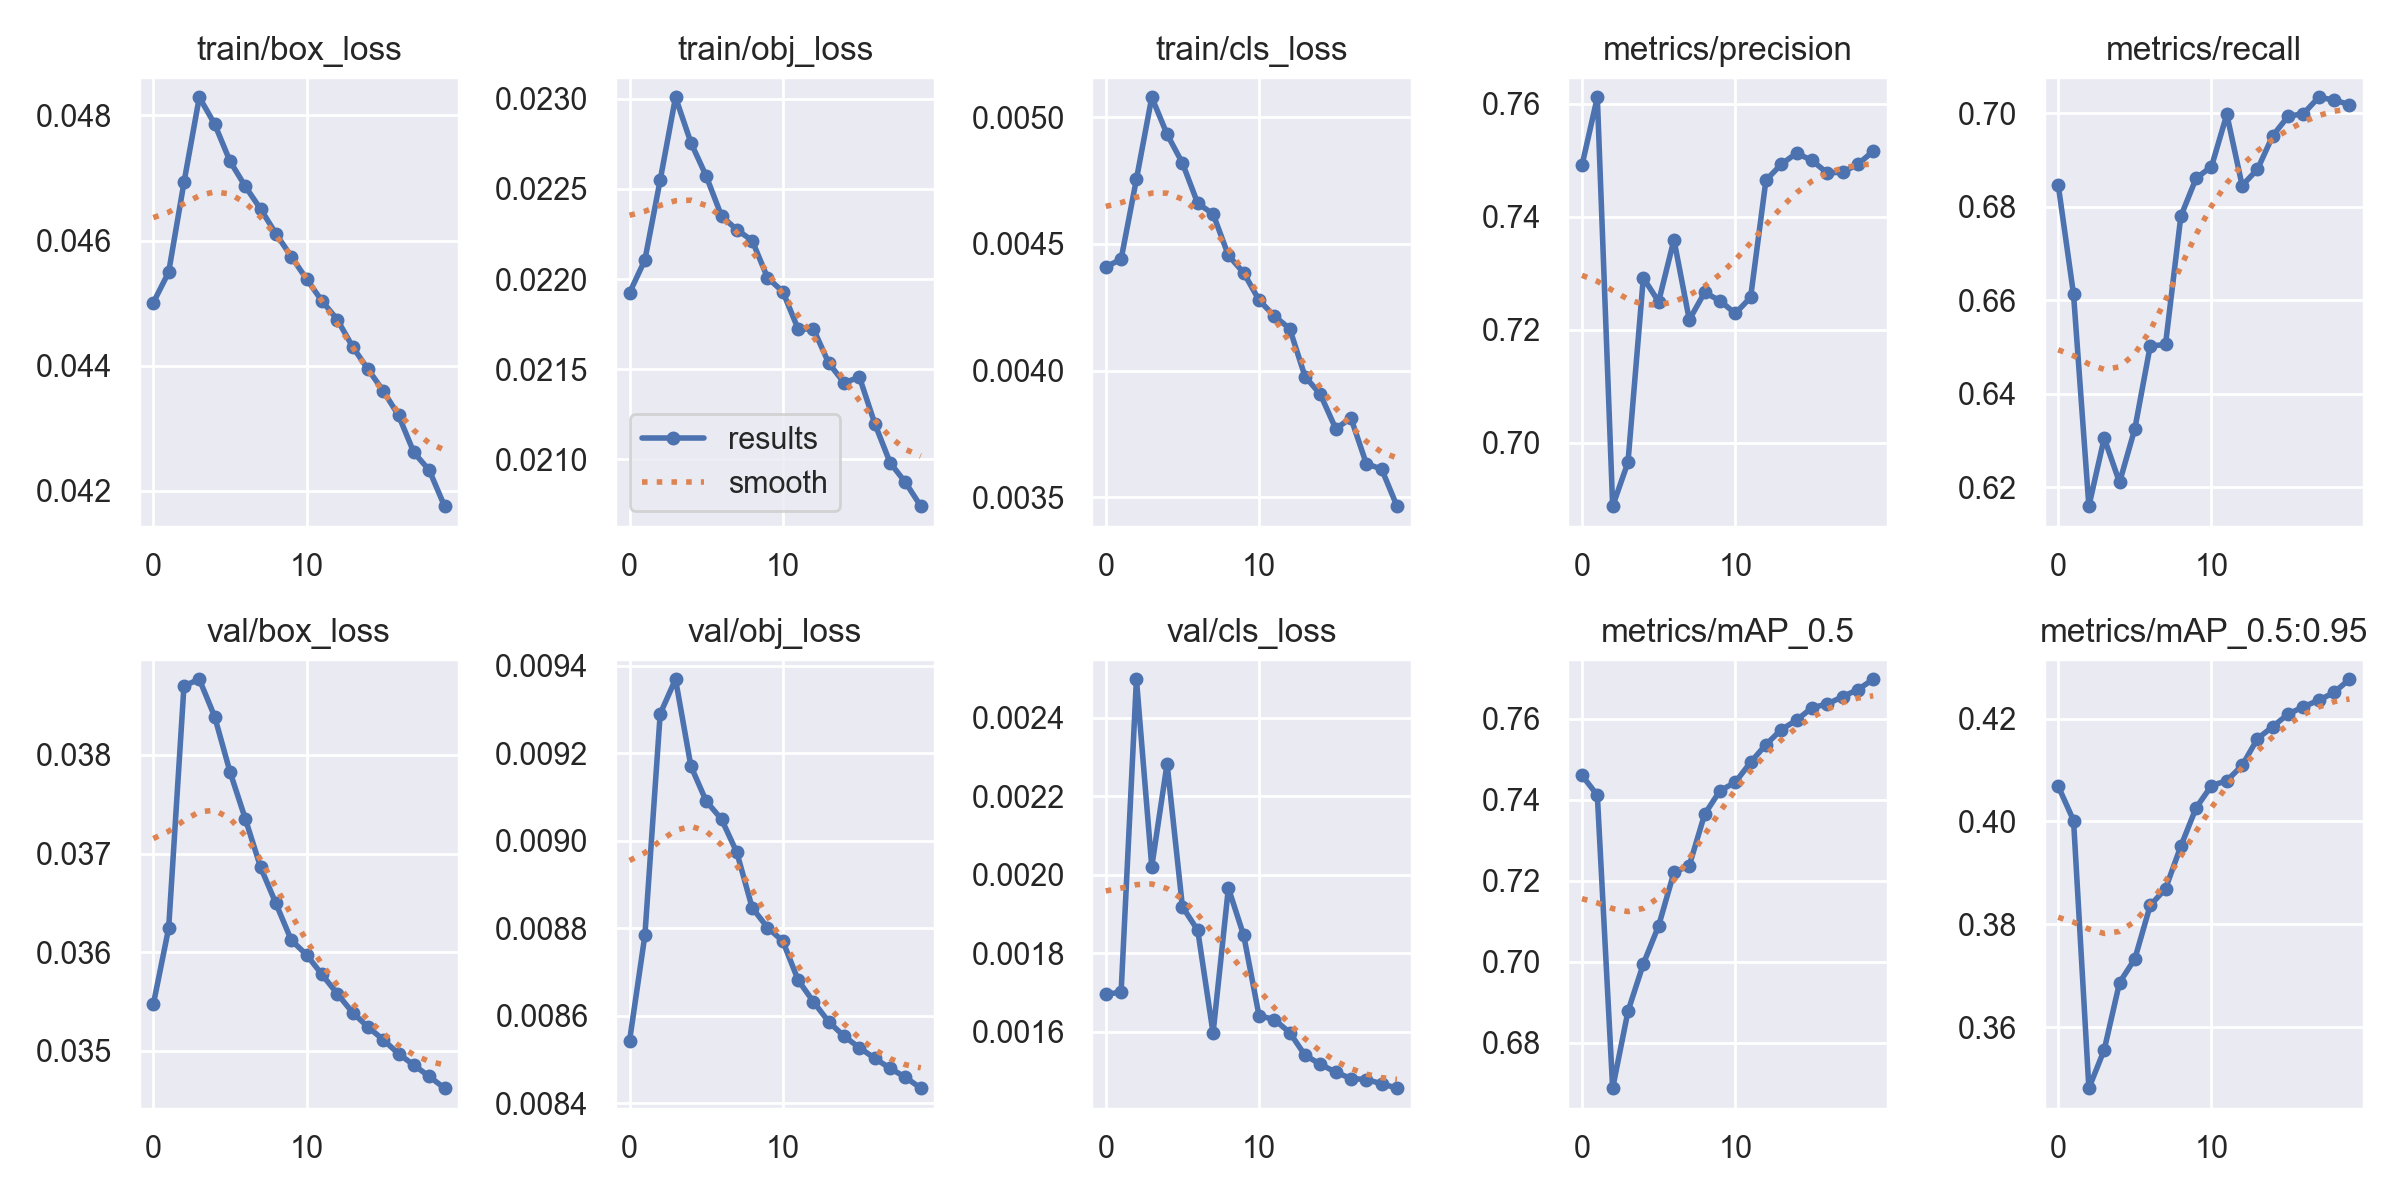

Data behind this chart, as committed beside it:
epoch, train/box_loss, train/obj_loss, train/cls_loss, metrics/precision, metrics/recall, metrics/mAP_0.5, metrics/mAP_0.5:0.95, val/box_loss, val/obj_loss, val/cls_loss, x/lr0, x/lr1, x/lr2
0, 0.04501, 0.02192, 0.004409, 0.7491, 0.6847, 0.746, 0.4069, 0.03547, 0.008543, 0.001696, 0.07001, 0.003332, 0.003332
1, 0.0455, 0.02211, 0.004439, 0.7611, 0.6612, 0.7411, 0.4002, 0.03624, 0.008784, 0.0017, 0.03968, 0.006336, 0.006336
2, 0.04693, 0.02255, 0.004755, 0.6888, 0.6159, 0.6687, 0.3481, 0.0387, 0.00929, 0.002497, 0.009017, 0.009009, 0.009009
3, 0.04829, 0.02301, 0.005078, 0.6966, 0.6305, 0.6877, 0.3555, 0.03877, 0.009369, 0.00202, 0.008515, 0.008515, 0.008515
4, 0.04786, 0.02276, 0.004932, 0.7292, 0.621, 0.6994, 0.3686, 0.03839, 0.009171, 0.002282, 0.008515, 0.008515, 0.008515
5, 0.04727, 0.02257, 0.004819, 0.725, 0.6325, 0.7089, 0.3733, 0.03783, 0.00909, 0.001919, 0.00802, 0.00802, 0.00802
6, 0.04687, 0.02235, 0.004659, 0.7359, 0.6502, 0.7221, 0.3837, 0.03735, 0.009049, 0.001858, 0.007525, 0.007525, 0.007525
7, 0.0465, 0.02227, 0.004618, 0.7218, 0.6505, 0.7237, 0.3869, 0.03686, 0.008973, 0.001597, 0.00703, 0.00703, 0.00703
8, 0.04611, 0.02221, 0.004454, 0.7266, 0.678, 0.7364, 0.3952, 0.03649, 0.008847, 0.001966, 0.006535, 0.006535, 0.006535
9, 0.04575, 0.02201, 0.004385, 0.7251, 0.6861, 0.7422, 0.4027, 0.03612, 0.008802, 0.001845, 0.00604, 0.00604, 0.00604
10, 0.04538, 0.02193, 0.004278, 0.7229, 0.6886, 0.7443, 0.407, 0.03597, 0.008771, 0.001641, 0.005545, 0.005545, 0.005545
11, 0.04504, 0.02172, 0.004215, 0.7257, 0.6998, 0.7493, 0.4079, 0.03577, 0.008681, 0.001631, 0.00505, 0.00505, 0.00505
12, 0.04474, 0.02172, 0.004165, 0.7465, 0.6845, 0.7536, 0.4109, 0.03558, 0.008632, 0.001598, 0.004555, 0.004555, 0.004555
13, 0.0443, 0.02153, 0.003976, 0.7493, 0.688, 0.7573, 0.4161, 0.03539, 0.008586, 0.00154, 0.00406, 0.00406, 0.00406
14, 0.04395, 0.02142, 0.003906, 0.7513, 0.6952, 0.7597, 0.4185, 0.03524, 0.008553, 0.001517, 0.003565, 0.003565, 0.003565
15, 0.0436, 0.02146, 0.003771, 0.75, 0.6994, 0.7628, 0.4209, 0.03511, 0.008527, 0.001497, 0.00307, 0.00307, 0.00307
16, 0.04321, 0.0212, 0.003812, 0.7478, 0.6999, 0.7637, 0.4223, 0.03497, 0.008503, 0.001481, 0.002575, 0.002575, 0.002575
17, 0.04261, 0.02098, 0.003632, 0.7479, 0.7034, 0.7655, 0.4236, 0.03485, 0.00848, 0.001479, 0.00208, 0.00208, 0.00208
18, 0.04233, 0.02087, 0.003611, 0.7493, 0.7029, 0.7672, 0.4251, 0.03474, 0.00846, 0.001468, 0.001585, 0.001585, 0.001585
19, 0.04176, 0.02074, 0.003465, 0.7516, 0.7018, 0.7698, 0.4277, 0.03462, 0.008435, 0.001457, 0.00109, 0.00109, 0.00109
